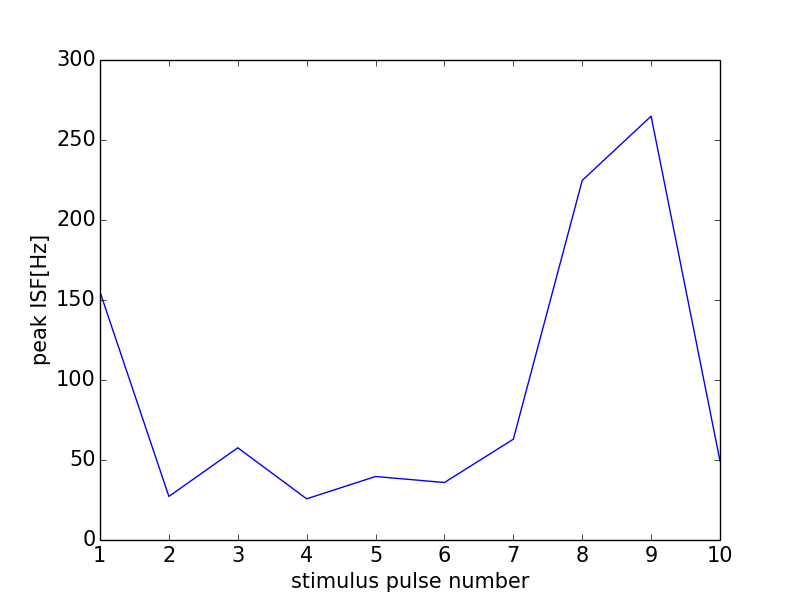

The data file committed next to this chart (first rows):
0, 0.0
0, 0
1, 155
2, 27.23
3, 57.64
4, 25.74
5, 39.68
6, 35.94
7, 62.99
8, 224.7
9, 264.9
10, 49.38
11, 0
